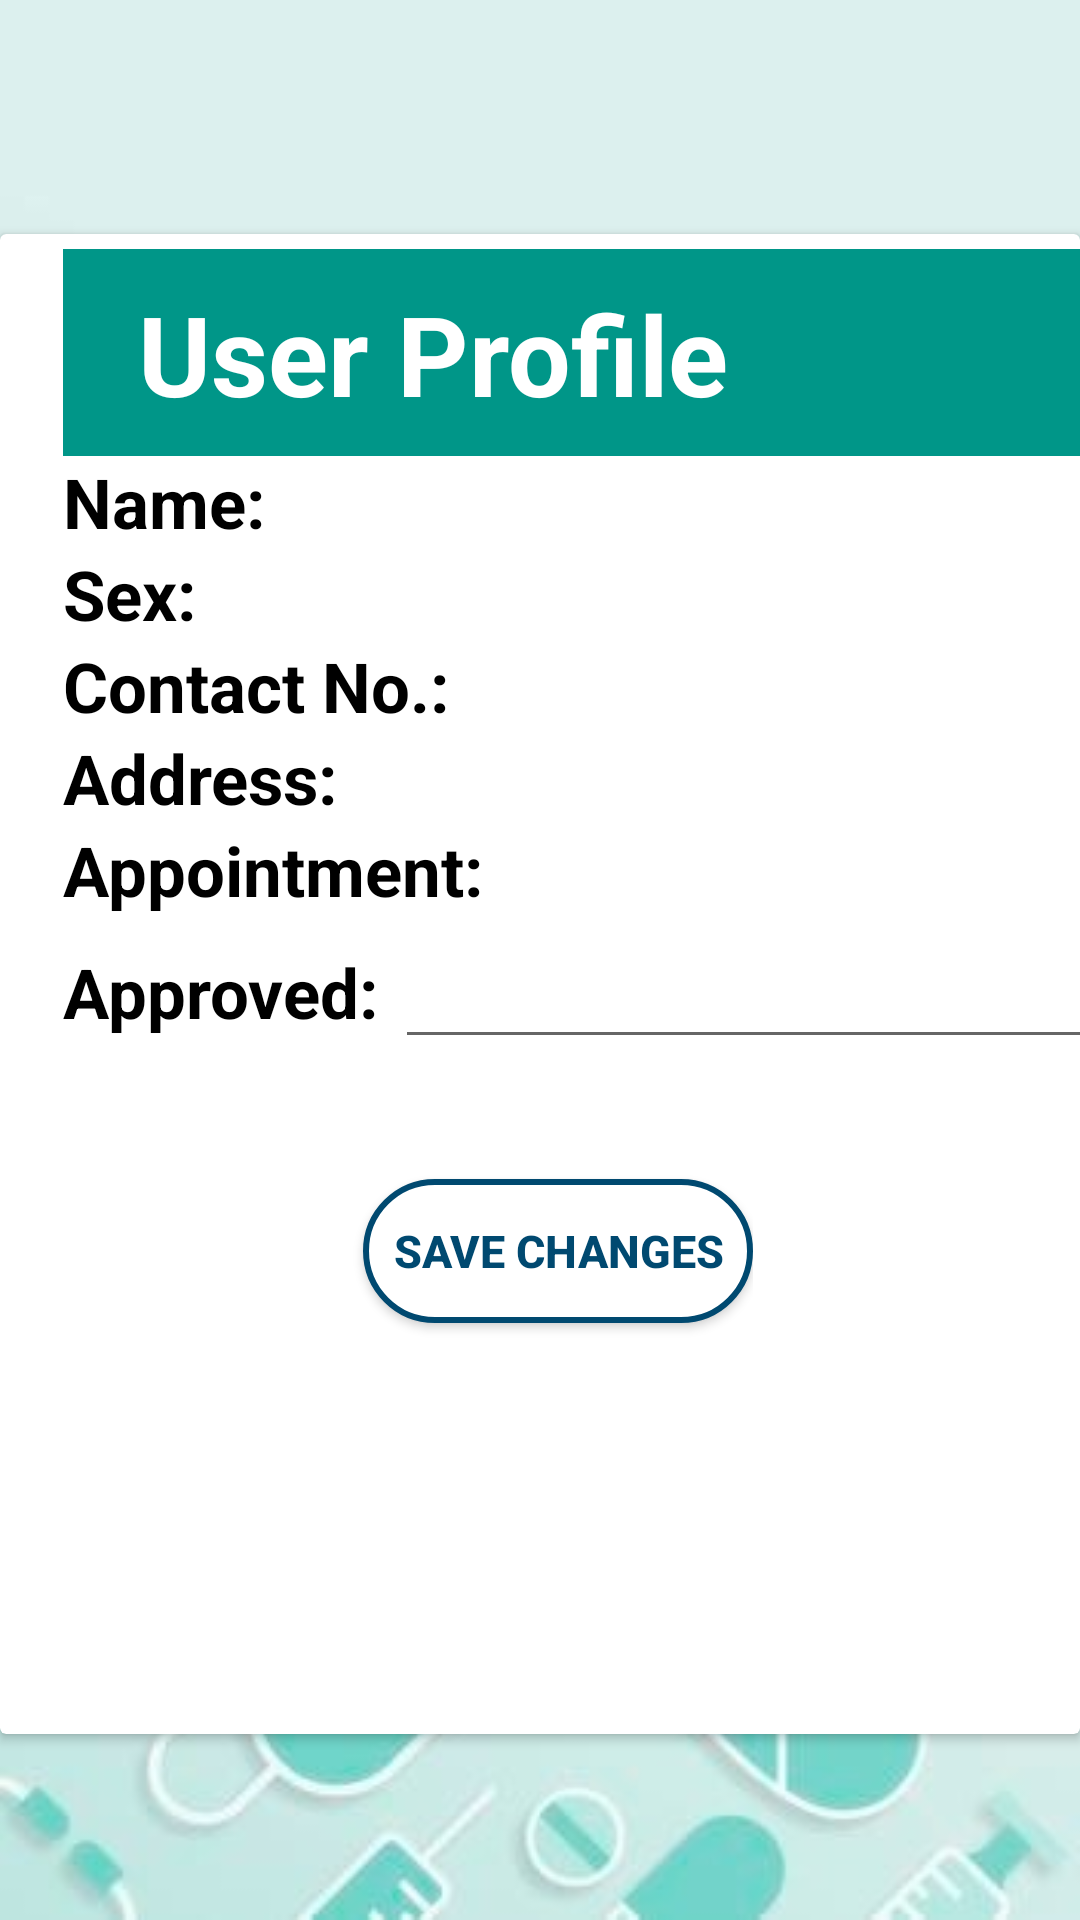

Produce the Android XML layout that renders to this screen, including the resource entries it uses.
<!-- AndroidManifest.xml: application theme Theme.BAKUNAPP -->
<!-- res/layout/activity_users_profile.xml -->
<?xml version="1.0" encoding="utf-8"?>
<androidx.constraintlayout.widget.ConstraintLayout xmlns:android="http://schemas.android.com/apk/res/android"
    xmlns:app="http://schemas.android.com/apk/res-auto"
    xmlns:tools="http://schemas.android.com/tools"
    android:layout_width="match_parent"
    android:layout_height="match_parent"
    android:background="@drawable/medlogo2"
    tools:context=".UsersProfile">





    <androidx.cardview.widget.CardView
        android:layout_width="match_parent"
        android:layout_height="500dp"
        app:layout_constraintBottom_toBottomOf="parent"
        app:layout_constraintEnd_toEndOf="parent"
        app:layout_constraintHorizontal_bias="0.555"
        app:layout_constraintStart_toStartOf="parent"
        app:layout_constraintTop_toTopOf="parent"
        app:layout_constraintVertical_bias="0.558">

        <LinearLayout
            android:id="@+id/data"
            android:layout_width="375dp"
            android:layout_height="match_parent"
            android:layout_marginLeft="16dp"
            android:orientation="vertical"
            android:padding="5dp">

            <TextView
                android:id="@+id/textView5"
                android:layout_width="match_parent"
                android:layout_height="69dp"
                android:background="#009688"
                android:paddingLeft="25dp"
                android:paddingTop="10dp"
                android:text="User Profile"
                android:textColor="#FFFFFF"
                android:textSize="37sp"
                android:textStyle="bold" />

            <LinearLayout
                android:layout_width="wrap_content"
                android:layout_height="wrap_content"
                android:orientation="horizontal">

                <TextView
                    android:id="@+id/textname1"
                    android:layout_width="wrap_content"
                    android:layout_height="wrap_content"
                    android:text="Name: "
                    android:textColor="@color/black"
                    android:textSize="23dp"
                    android:textStyle="bold" />

                <TextView
                    android:id="@+id/username"
                    android:layout_width="290dp"
                    android:layout_height="wrap_content"
                    android:text=""
                    android:textColor="@color/black"
                    android:textSize="23dp"
                    android:textStyle="bold" />


            </LinearLayout>

            <LinearLayout
                android:layout_width="wrap_content"
                android:layout_height="wrap_content"
                android:orientation="horizontal">

                <TextView
                    android:id="@+id/textsex"
                    android:layout_width="wrap_content"
                    android:layout_height="wrap_content"
                    android:text="Sex: "
                    android:textColor="@color/black"
                    android:textSize="23dp"
                    android:textStyle="bold" />

                <TextView
                    android:id="@+id/sex1"
                    android:layout_width="290dp"
                    android:layout_height="wrap_content"
                    android:text=""
                    android:textColor="@color/black"
                    android:textSize="23dp"
                    android:textStyle="bold" />


            </LinearLayout>

            <LinearLayout
                android:layout_width="wrap_content"
                android:layout_height="wrap_content"
                android:orientation="horizontal">

                <TextView
                    android:id="@+id/textcontact"
                    android:layout_width="wrap_content"
                    android:layout_height="wrap_content"
                    android:text="Contact No.: "
                    android:textColor="@color/black"
                    android:textSize="23dp"
                    android:textStyle="bold" />

                <TextView
                    android:id="@+id/contact"
                    android:layout_width="290dp"
                    android:layout_height="wrap_content"
                    android:text=""
                    android:textColor="@color/black"
                    android:textSize="23dp"
                    android:textStyle="bold" />


            </LinearLayout>

            <LinearLayout
                android:layout_width="wrap_content"
                android:layout_height="wrap_content"
                android:orientation="horizontal">

                <TextView
                    android:id="@+id/textaddress"
                    android:layout_width="wrap_content"
                    android:layout_height="wrap_content"
                    android:text="Address: "
                    android:textColor="@color/black"
                    android:textSize="23dp"
                    android:textStyle="bold" />

                <TextView
                    android:id="@+id/address1"
                    android:layout_width="290dp"
                    android:layout_height="wrap_content"
                    android:text=""
                    android:textColor="@color/black"
                    android:textSize="23dp"
                    android:textStyle="bold" />


            </LinearLayout>

            <LinearLayout
                android:layout_width="wrap_content"
                android:layout_height="wrap_content"
                android:orientation="horizontal">

                <TextView
                    android:id="@+id/textappointment"
                    android:layout_width="wrap_content"
                    android:layout_height="wrap_content"
                    android:text="Appointment: "
                    android:textColor="@color/black"
                    android:textSize="23dp"
                    android:textStyle="bold" />

                <TextView
                    android:id="@+id/appointment"
                    android:layout_width="290dp"
                    android:layout_height="wrap_content"
                    android:text=""
                    android:textColor="@color/black"
                    android:textSize="23dp"
                    android:textStyle="bold" />


            </LinearLayout>

            <LinearLayout
                android:layout_width="wrap_content"
                android:layout_height="wrap_content"
                android:orientation="horizontal">

                <TextView
                    android:id="@+id/textapproved"
                    android:layout_width="wrap_content"
                    android:layout_height="wrap_content"
                    android:text="Approved: "
                    android:textColor="@color/black"
                    android:textSize="23dp"
                    android:textStyle="bold" />

                <EditText
                    android:id="@+id/approved"
                    android:layout_width="290dp"
                    android:layout_height="wrap_content"
                    android:text=""
                    android:textColor="@color/black"
                    android:textSize="23dp"
                    android:textStyle="bold" />


            </LinearLayout>

            <LinearLayout
                android:layout_width="wrap_content"
                android:layout_height="wrap_content"
                android:orientation="horizontal">

                <Button
                    android:id="@+id/change"
                    android:layout_width="wrap_content"
                    android:layout_height="wrap_content"
                    android:layout_marginLeft="100dp"
                    android:layout_marginTop="40dp"
                    android:textStyle="bold"
                    android:layout_marginBottom="96dp"
                    android:background="@drawable/buttoncolor"
                    android:padding="10dp"
                    android:text="Save Changes"
                    android:textColor="#004970"
                    android:textSize="15dp" />

            </LinearLayout>
        </LinearLayout>
    </androidx.cardview.widget.CardView>
</androidx.constraintlayout.widget.ConstraintLayout>
<!-- resources referenced by this layout -->
<resources>
  <!-- drawable buttoncolor (drawable) -->
  <?xml version="1.0" encoding="utf-8"?>
  <shape xmlns:android="http://schemas.android.com/apk/res/android">
      <stroke
          android:width="2dp"
          android:color="#004970" />
      <corners android:radius = "49dp" />
      <solid android:color="#FFFFFF" />
  
  </shape>
  <!-- drawable medlogo2: jpg bitmap (drawable, 32681 bytes) -->
  <style name="Theme.BAKUNAPP" parent="Theme.AppCompat.Light.NoActionBar">
          
          <item name="colorPrimary">@color/purple_500</item>
          <item name="colorPrimaryVariant">@color/purple_700</item>
          <item name="colorOnPrimary">@color/white</item>
          
          <item name="colorSecondary">@color/teal_200</item>
          <item name="colorSecondaryVariant">@color/teal_700</item>
          <item name="colorOnSecondary">@color/black</item>
          
          <item name="android:statusBarColor" tools:targetApi="l">?attr/colorPrimaryVariant</item>
          
      </style>
  <!-- not gathered from this repository: default colours our renderer supplied (Android Studio template values) -->
  <color name="purple_500">#FF6200EE</color>
  <color name="purple_700">#FF3700B3</color>
  <color name="teal_200">#FF03DAC5</color>
  <color name="teal_700">#FF018786</color>
  <color name="black">#FF000000</color>
  <color name="white">#FFFFFFFF</color>
</resources>
